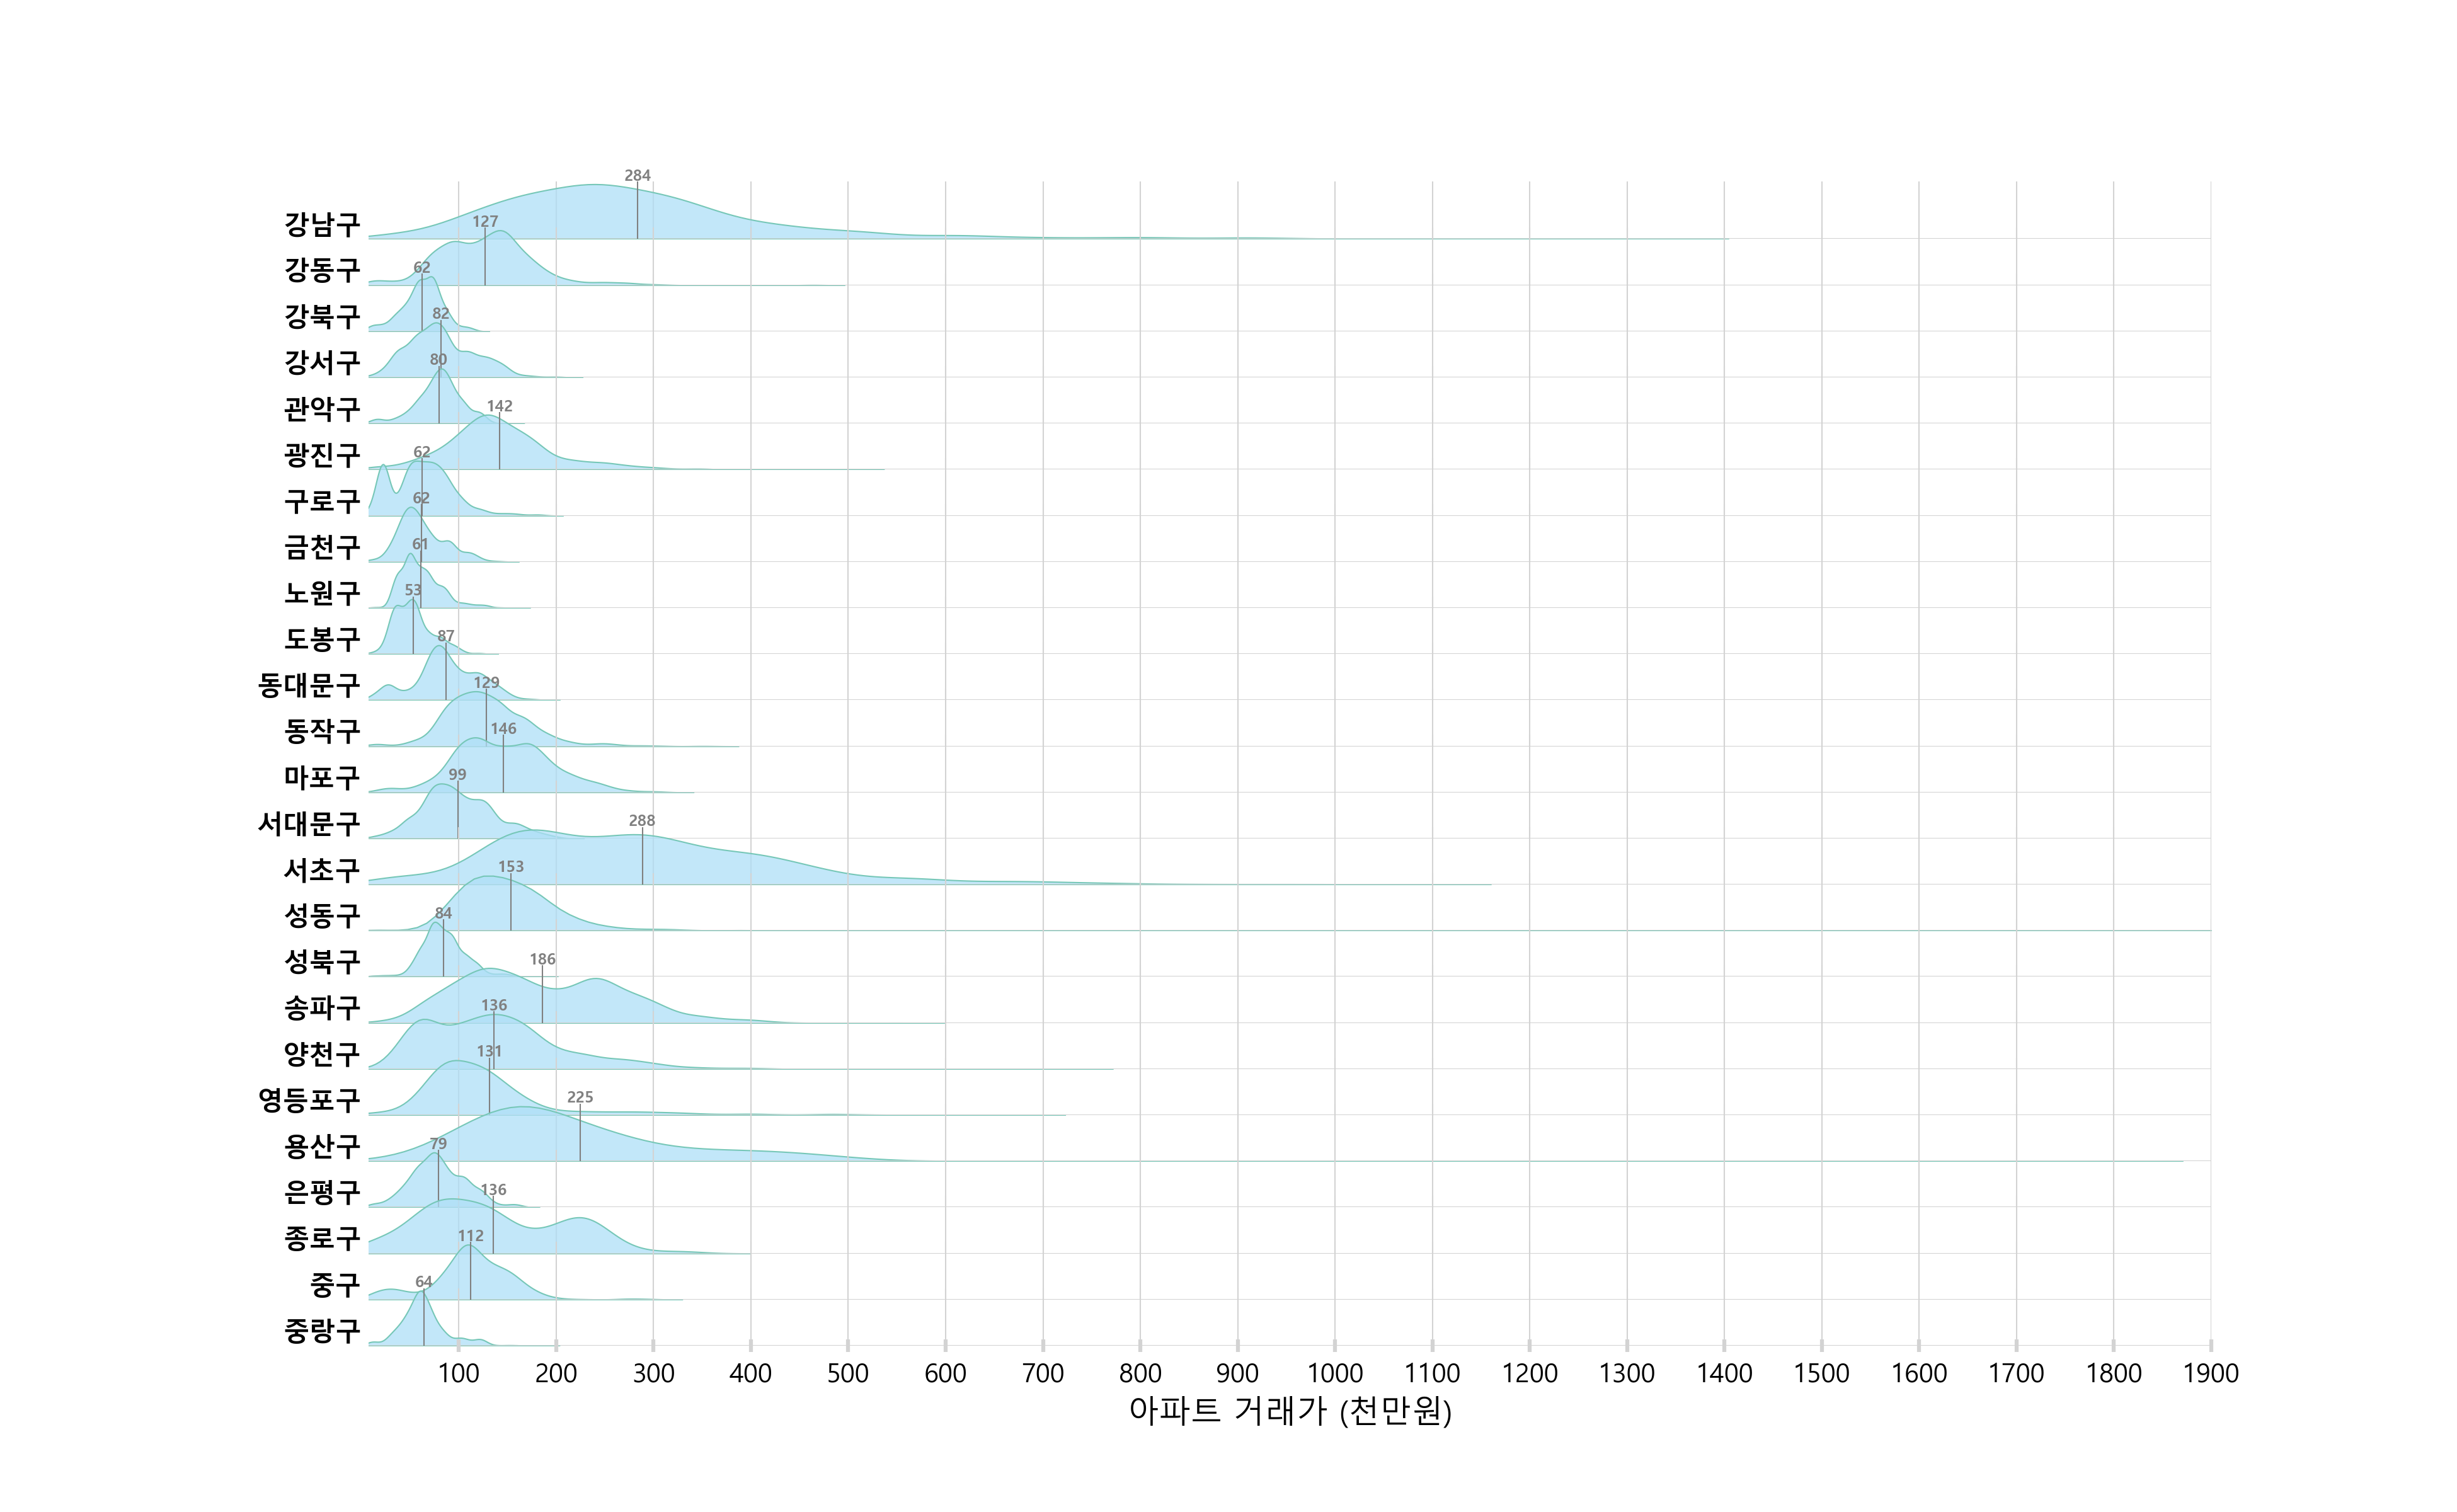

Recreate this plot in Python.
import pandas as pd
import matplotlib.pyplot as plt
import seaborn as sns
import matplotlib.font_manager as fm

font_path = "c:/Windows/Fonts/malgun.ttf"
font_name = fm.FontProperties(fname=font_path).get_name()
plt.rcParams['font.family'] = font_name
plt.rcParams['axes.unicode_minus'] = False

path = 'Z:/시각화/릿지라인차트 그리기/'
df = pd.read_csv(path + '서울시 부동산 실거래가 정보_아파트_2025.csv', encoding='euc-kr')

구_list = sorted(df['자치구명'].unique())
n = len(구_list)

x_min = df['물건금액(천만원)'].min()
x_max = df['물건금액(천만원)'].max()
tick_range = list(range(100, int(x_max)+100, 100))

fig, axes = plt.subplots(nrows=n, figsize=(13, 8), sharex=True)
fig.subplots_adjust(left=0.15, hspace=-0.2)
fig.set_alpha(0)

for i, (gu, ax) in enumerate(zip(구_list, axes)):
    data = df.loc[df['자치구명'] == gu, '물건금액(천만원)']
    sns.kdeplot(data, fill=True, color='#AEDFF7', alpha=0.75, ax=ax, ec='#76C7B7', lw=0.5, bw_adjust=1)

    mean_val = data.mean()
    ax.axvline(mean_val, color='gray', lw=0.5, ls='-', zorder=3)

    y_max = ax.get_ylim()[1]
    ax.text(mean_val, y_max * 0.95, f"{mean_val:,.0f}",
            color='gray', fontsize=6, fontweight='bold',
            ha='center', va='bottom', zorder=4)

    ax.set_ylabel("")
    ax.spines["left"].set_visible(False)
    ax.spines["right"].set_visible(False)
    ax.spines["top"].set_visible(False)
    ax.spines["bottom"].set_visible(False)
    ax.set_yticks([])

    ax.text(0, ax.get_ylim()[1] * 0.2, gu, fontdict={"fontsize":10, "weight":"bold"}, va="center", ha="right")
    if i == n-1:
        ax.set_xlabel("아파트 거래가 (천만원)", fontsize=12)
        ax.tick_params(axis="x", direction="inout", color="lightgray", length=5, width=1.5, labelsize=10)
    else:
        ax.tick_params(axis="x", length=0, labelbottom=False)
    ax.set_xlim(x_min, x_max)
    ax.set_xticks(tick_range)

    xticks = ax.get_xticks()
    for xtick in xticks:
        ax.axvline(xtick, color='lightgray', lw=0.5, zorder=0)
    ax.axhline(0, color="lightgray", lw=0.5)
    ax.patch.set_alpha(0)

plt.savefig(path + '부동산 릿지차트.png', dpi=300)
